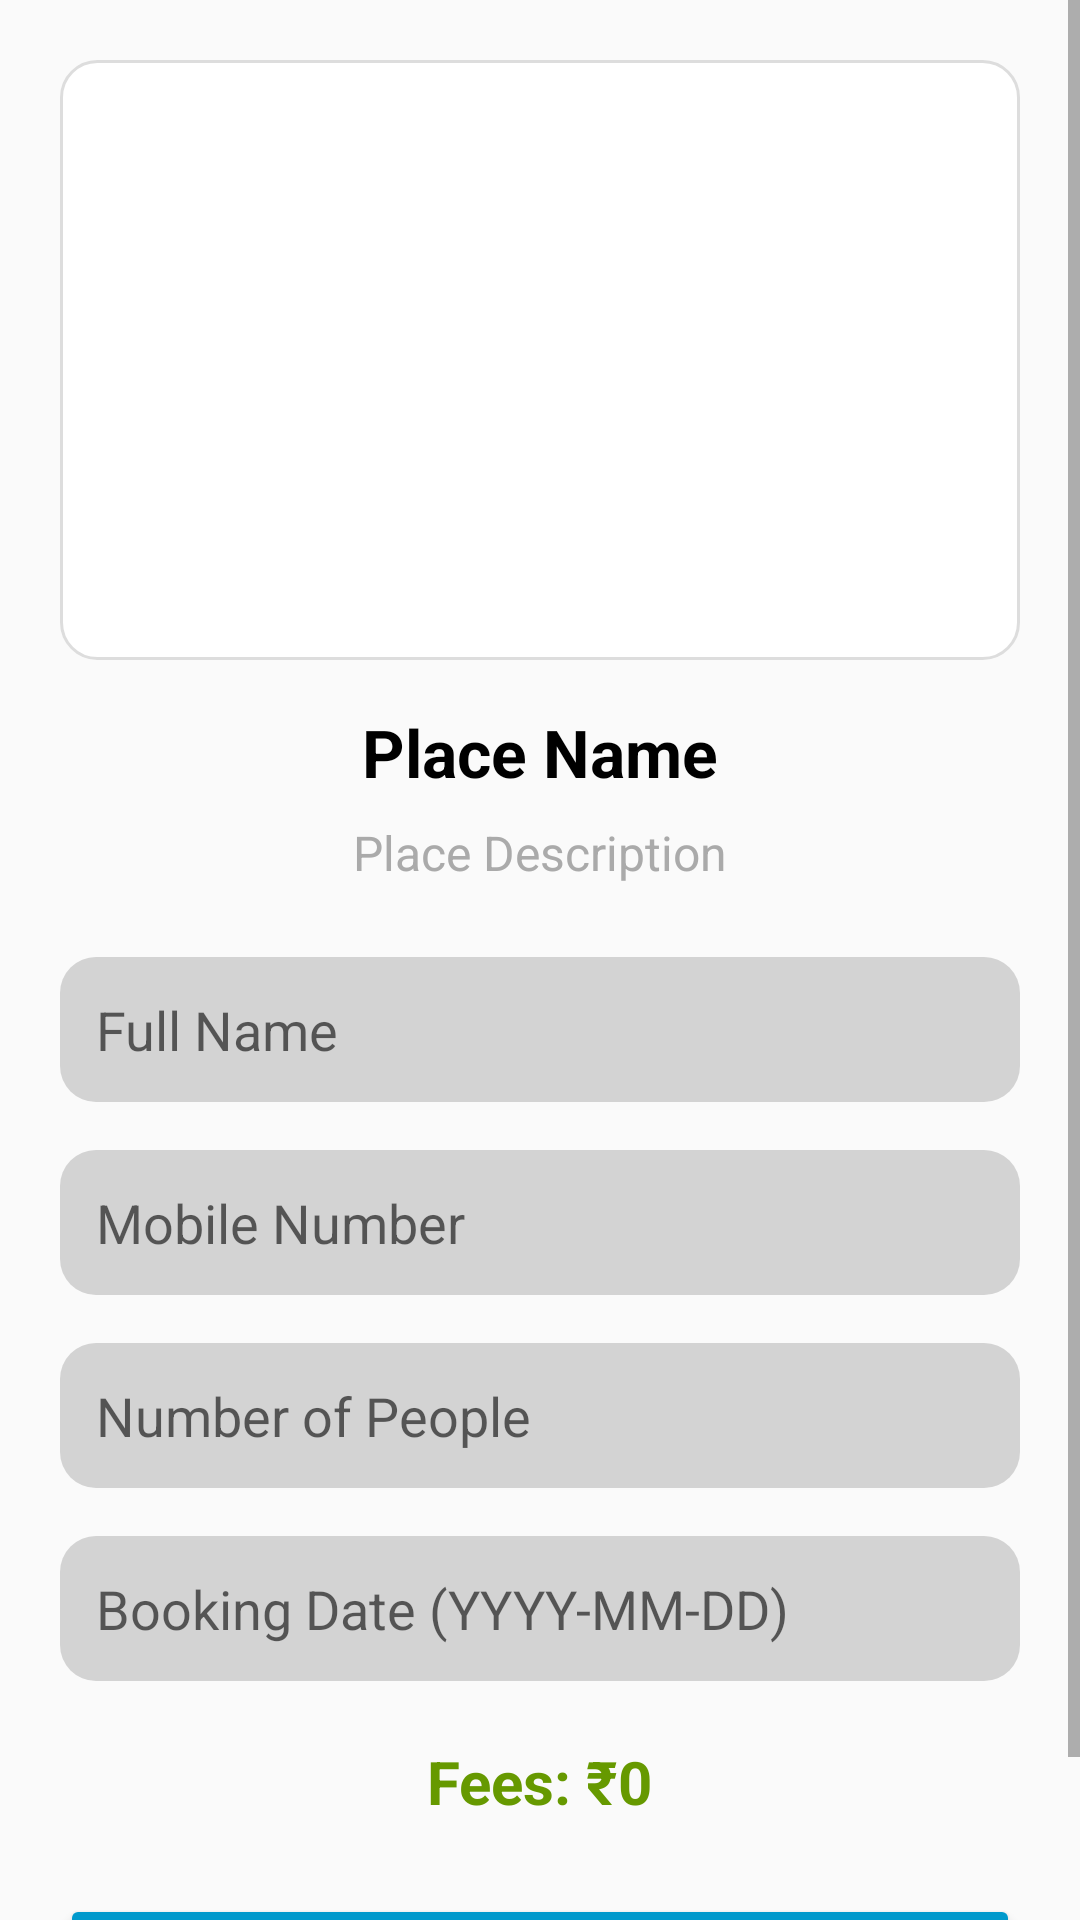

Write the Android layout XML for this screen, with the resource values it uses.
<!-- AndroidManifest.xml: application theme Theme.TourismApp -->
<!-- res/layout/activity_booking.xml -->
<ScrollView xmlns:android="http://schemas.android.com/apk/res/android"
    android:layout_width="match_parent"
    android:layout_height="match_parent">

    <LinearLayout
        android:layout_width="match_parent"
        android:layout_height="wrap_content"
        android:orientation="vertical"
        android:padding="20dp"
        android:gravity="center_horizontal">

        <ImageView
            android:id="@+id/imageViewBooking"
            android:layout_width="match_parent"
            android:layout_height="200dp"
            android:scaleType="centerCrop"
            android:background="@drawable/image_background" />

        <TextView
            android:id="@+id/txtPlaceName"
            android:layout_width="wrap_content"
            android:layout_height="wrap_content"
            android:text="Place Name"
            android:textSize="22sp"
            android:textStyle="bold"
            android:paddingTop="16dp"
            android:textColor="@android:color/black" />

        <TextView
            android:id="@+id/txtPlaceDescription"
            android:layout_width="wrap_content"
            android:layout_height="wrap_content"
            android:text="Place Description"
            android:textSize="16sp"
            android:paddingTop="8dp"
            android:paddingBottom="8dp"
            android:textColor="@android:color/darker_gray" />

        <EditText
            android:id="@+id/editFullName"
            android:layout_width="match_parent"
            android:layout_height="wrap_content"
            android:hint="Full Name"
            android:background="@drawable/edit_text_background"
            android:padding="12dp"
            android:layout_marginTop="16dp" />

        <EditText
            android:id="@+id/editMobileNumber"
            android:layout_width="match_parent"
            android:layout_height="wrap_content"
            android:hint="Mobile Number"
            android:inputType="phone"
            android:background="@drawable/edit_text_background"
            android:padding="12dp"
            android:layout_marginTop="16dp" />



        <EditText
            android:id="@+id/editNumberOfPeople"
            android:layout_width="match_parent"
            android:layout_height="wrap_content"
            android:hint="Number of People"
            android:inputType="number"
            android:background="@drawable/edit_text_background"
            android:padding="12dp"
            android:layout_marginTop="16dp" />

        <EditText
            android:id="@+id/editBookingDate"
            android:layout_width="match_parent"
            android:layout_height="wrap_content"
            android:hint="Booking Date (YYYY-MM-DD)"
            android:inputType="date"
            android:background="@drawable/edit_text_background"
            android:padding="12dp"
            android:layout_marginTop="16dp" />

        <TextView
            android:id="@+id/feesTextView"
            android:layout_width="wrap_content"
            android:layout_height="wrap_content"
            android:text="Fees: ₹0"
            android:textSize="20sp"
            android:textStyle="bold"
            android:layout_marginTop="20dp"
            android:textColor="@android:color/holo_green_dark" />

        <Button
            android:id="@+id/btnConfirmBooking"
            android:layout_width="match_parent"
            android:layout_height="wrap_content"
            android:text="Confirm Booking"
            android:backgroundTint="@android:color/holo_blue_dark"
            android:textColor="@android:color/white"
            android:layout_marginTop="24dp"
            android:padding="14dp" />

    </LinearLayout>

</ScrollView>
<!-- resources referenced by this layout -->
<resources>
  <!-- drawable edit_text_background (drawable) -->
  <?xml version="1.0" encoding="utf-8"?>
  <shape xmlns:android="http://schemas.android.com/apk/res/android" android:shape="rectangle">
      <solid android:color="#D3D3D3"/>
      <padding android:left="8dp" android:top="8dp" android:right="8dp" android:bottom="8dp"/>
      <corners android:radius="12dp"/>
  </shape>
  <!-- drawable image_background (drawable) -->
  <?xml version="1.0" encoding="utf-8"?>
  <shape xmlns:android="http://schemas.android.com/apk/res/android"
      android:shape="rectangle">
  
      <corners android:radius="12dp"/>
      <solid android:color="#FFFFFF"/>
      <stroke android:width="1dp" android:color="#DDDDDD"/>
  
  </shape>
  <style name="Theme.TourismApp" parent="Base.Theme.TourismApp" />
  <style name="Base.Theme.TourismApp" parent="Theme.AppCompat.Light.DarkActionBar">
          
          
      </style>
</resources>
